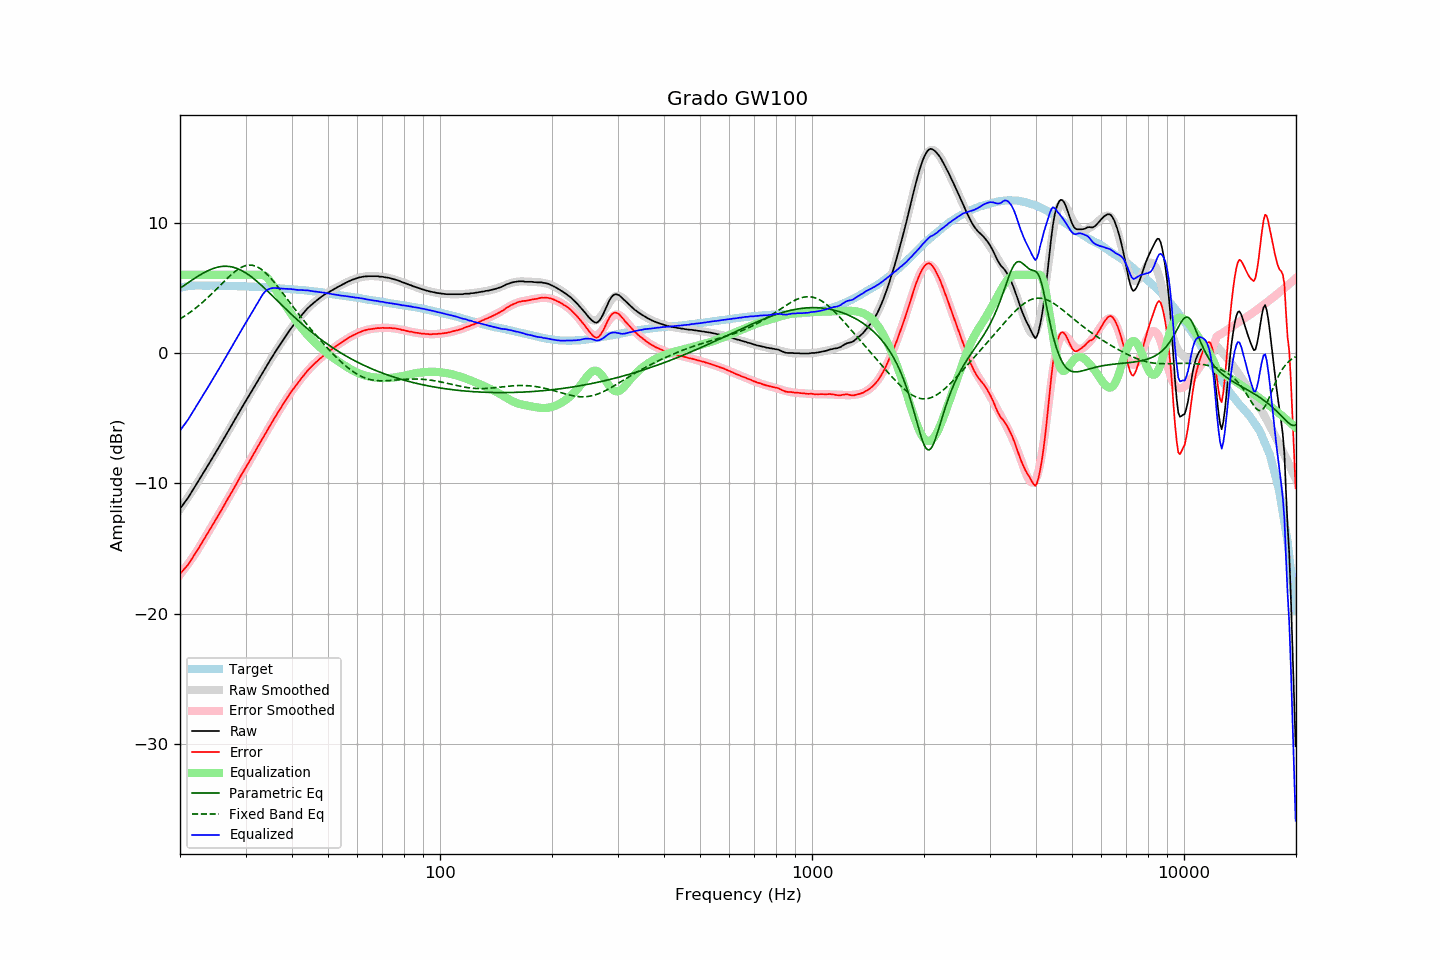

The file beside this chart, header and first rows:
frequency, raw, error, smoothed, error_smoothed, equalization, parametric_eq, fixed_band_eq, equalized_raw, equalized_smoothed, target
20.00, -11.96, -16.96, -11.99, -17.01, 6.00, 4.96, 2.61, -5.96, -5.99, 5.00
20.20, -11.79, -16.82, -11.81, -16.85, 6.00, 5.05, 2.68, -5.79, -5.81, 5.03
20.40, -11.63, -16.69, -11.63, -16.70, 6.00, 5.13, 2.76, -5.63, -5.63, 5.06
20.61, -11.46, -16.54, -11.45, -16.53, 6.00, 5.22, 2.84, -5.46, -5.45, 5.08
20.81, -11.29, -16.40, -11.27, -16.37, 6.00, 5.30, 2.92, -5.29, -5.27, 5.11
21.02, -11.12, -16.26, -11.08, -16.20, 6.00, 5.39, 3.01, -5.12, -5.08, 5.14
21.23, -10.92, -16.07, -10.90, -16.03, 6.00, 5.47, 3.09, -4.92, -4.90, 5.15
21.44, -10.73, -15.88, -10.71, -15.85, 6.00, 5.56, 3.18, -4.73, -4.71, 5.16
21.66, -10.53, -15.70, -10.52, -15.67, 6.00, 5.64, 3.28, -4.53, -4.52, 5.17
21.87, -10.33, -15.49, -10.33, -15.49, 6.00, 5.72, 3.37, -4.33, -4.33, 5.17
22.09, -10.13, -15.30, -10.13, -15.30, 6.00, 5.80, 3.47, -4.13, -4.13, 5.18
22.31, -9.93, -15.10, -9.94, -15.11, 6.00, 5.88, 3.57, -3.93, -3.94, 5.18
22.54, -9.73, -14.91, -9.73, -14.91, 6.00, 5.95, 3.67, -3.73, -3.73, 5.18
22.76, -9.52, -14.69, -9.53, -14.71, 6.00, 6.03, 3.77, -3.52, -3.53, 5.17
22.99, -9.32, -14.49, -9.32, -14.50, 6.00, 6.10, 3.88, -3.32, -3.32, 5.16
23.22, -9.12, -14.28, -9.12, -14.29, 6.00, 6.17, 3.99, -3.12, -3.12, 5.16
23.45, -8.91, -14.07, -8.91, -14.08, 6.00, 6.23, 4.10, -2.91, -2.91, 5.16
23.69, -8.71, -13.88, -8.71, -13.88, 6.00, 6.29, 4.22, -2.71, -2.71, 5.16
23.92, -8.51, -13.67, -8.51, -13.67, 6.00, 6.35, 4.33, -2.51, -2.51, 5.16
24.16, -8.30, -13.47, -8.30, -13.47, 6.00, 6.40, 4.45, -2.30, -2.30, 5.17
24.40, -8.09, -13.26, -8.09, -13.26, 6.00, 6.45, 4.57, -2.09, -2.09, 5.17
24.65, -7.89, -13.05, -7.89, -13.05, 6.00, 6.50, 4.69, -1.89, -1.89, 5.16
24.89, -7.68, -12.84, -7.68, -12.84, 6.00, 6.54, 4.81, -1.68, -1.68, 5.16
25.14, -7.47, -12.63, -7.47, -12.63, 6.00, 6.57, 4.94, -1.47, -1.47, 5.16
25.39, -7.27, -12.43, -7.26, -12.42, 6.00, 6.60, 5.06, -1.27, -1.26, 5.16
25.65, -7.06, -12.22, -7.05, -12.21, 6.00, 6.62, 5.19, -1.06, -1.05, 5.16
25.91, -6.86, -12.01, -6.85, -12.00, 6.00, 6.64, 5.31, -0.86, -0.85, 5.15
26.16, -6.64, -11.79, -6.64, -11.79, 6.00, 6.65, 5.43, -0.64, -0.64, 5.15
26.43, -6.42, -11.57, -6.42, -11.57, 6.00, 6.66, 5.56, -0.42, -0.42, 5.15
26.69, -6.20, -11.35, -6.21, -11.36, 6.00, 6.65, 5.68, -0.20, -0.21, 5.15
26.96, -5.99, -11.14, -6.00, -11.14, 6.00, 6.65, 5.80, 0.01, 0.00, 5.15
27.23, -5.78, -10.93, -5.79, -10.93, 6.00, 6.63, 5.91, 0.22, 0.21, 5.15
27.50, -5.57, -10.72, -5.57, -10.71, 6.00, 6.61, 6.02, 0.43, 0.43, 5.15
27.77, -5.37, -10.50, -5.36, -10.49, 6.00, 6.58, 6.13, 0.63, 0.64, 5.13
28.05, -5.16, -10.29, -5.15, -10.28, 6.00, 6.55, 6.23, 0.84, 0.85, 5.13
28.33, -4.94, -10.06, -4.93, -10.06, 6.00, 6.51, 6.32, 1.06, 1.07, 5.12
28.62, -4.72, -9.85, -4.72, -9.84, 6.00, 6.46, 6.41, 1.28, 1.28, 5.12
28.90, -4.50, -9.62, -4.51, -9.63, 6.00, 6.41, 6.49, 1.50, 1.49, 5.12
29.19, -4.28, -9.39, -4.30, -9.42, 6.00, 6.35, 6.56, 1.72, 1.70, 5.11
29.48, -4.08, -9.20, -4.09, -9.20, 6.00, 6.28, 6.62, 1.92, 1.91, 5.12
29.78, -3.87, -8.98, -3.88, -8.99, 6.00, 6.21, 6.67, 2.13, 2.12, 5.11
30.08, -3.67, -8.78, -3.67, -8.77, 6.00, 6.14, 6.70, 2.33, 2.33, 5.11
30.38, -3.46, -8.56, -3.46, -8.56, 6.00, 6.05, 6.73, 2.54, 2.54, 5.10
30.68, -3.26, -8.36, -3.25, -8.35, 6.00, 5.97, 6.74, 2.74, 2.75, 5.10
30.99, -3.05, -8.14, -3.05, -8.13, 6.00, 5.88, 6.74, 2.95, 2.95, 5.08
31.30, -2.84, -7.93, -2.84, -7.92, 6.00, 5.78, 6.73, 3.16, 3.16, 5.08
31.61, -2.64, -7.72, -2.63, -7.71, 6.00, 5.69, 6.70, 3.36, 3.37, 5.08
31.93, -2.43, -7.50, -2.43, -7.50, 6.00, 5.59, 6.66, 3.57, 3.57, 5.07
32.24, -2.22, -7.28, -2.22, -7.29, 6.00, 5.48, 6.61, 3.78, 3.78, 5.06
32.57, -2.01, -7.07, -2.01, -7.07, 6.00, 5.37, 6.54, 3.99, 3.99, 5.06
32.89, -1.81, -6.86, -1.81, -6.86, 6.00, 5.26, 6.47, 4.19, 4.19, 5.06
33.22, -1.60, -6.64, -1.60, -6.64, 6.00, 5.15, 6.38, 4.40, 4.40, 5.04
33.55, -1.39, -6.43, -1.39, -6.43, 5.97, 5.04, 6.28, 4.58, 4.58, 5.04
33.89, -1.19, -6.22, -1.19, -6.22, 5.91, 4.92, 6.17, 4.71, 4.72, 5.03
34.23, -0.98, -6.01, -0.98, -6.01, 5.80, 4.80, 6.06, 4.82, 4.82, 5.03
34.57, -0.78, -5.80, -0.78, -5.79, 5.67, 4.68, 5.93, 4.89, 4.89, 5.02
34.92, -0.57, -5.58, -0.57, -5.58, 5.51, 4.57, 5.80, 4.94, 4.94, 5.01
35.27, -0.37, -5.38, -0.37, -5.37, 5.34, 4.44, 5.66, 4.97, 4.97, 5.00
35.62, -0.17, -5.16, -0.17, -5.17, 5.16, 4.32, 5.52, 4.98, 4.98, 4.99
35.97, 0.03, -4.95, 0.02, -4.96, 4.96, 4.20, 5.37, 4.99, 4.98, 4.98
... 635 more rows
